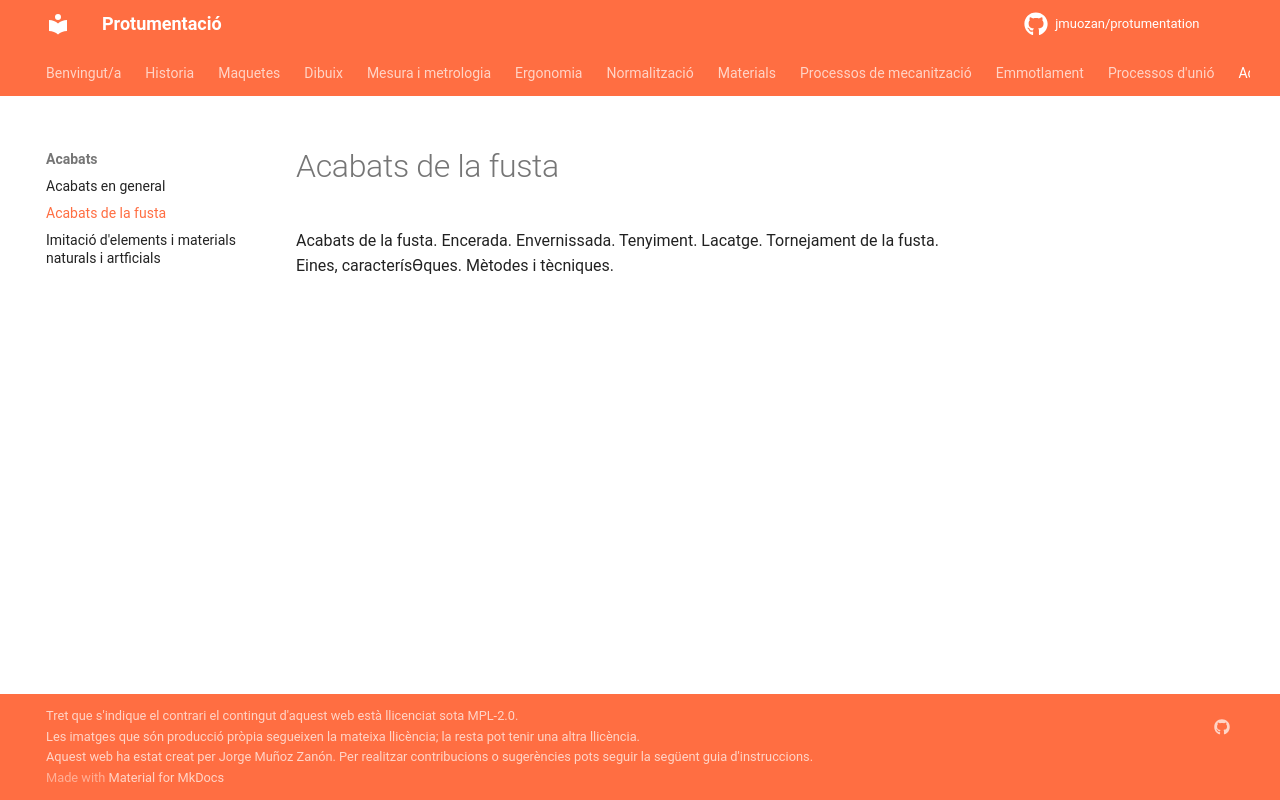

repository: jmuozan/protumentation · page: temes/acabats/acabats_fusta/acabats_fusta/index.html · generator: mkdocs

Acabats de la fusta. Encerada. Envernissada. Tenyiment. Lacatge. Tornejament de la fusta.
Eines, caracterísƟques. Mètodes i tècniques.
